Dataset: actual_training_testing_data (GitHub, rdk004/CNN_WBC_Classifier). Classes: basophil, eosinophil, erythroblast, immature granulocyte, lymphocyte, monocyte, neutrophil, thrombocyte.

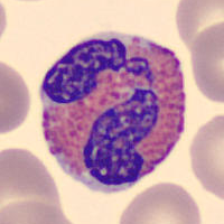
Label: eosinophil

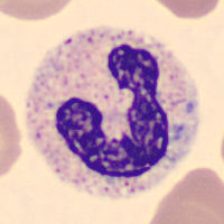
Label: neutrophil

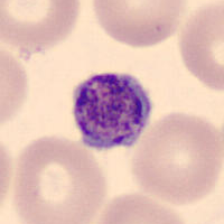
Label: thrombocyte

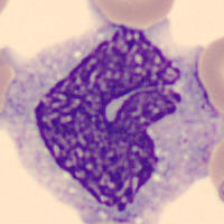
Label: monocyte

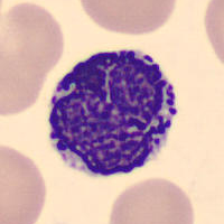
Label: basophil

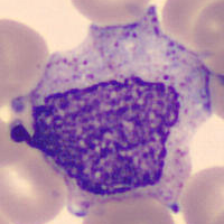
Label: immature granulocyte
